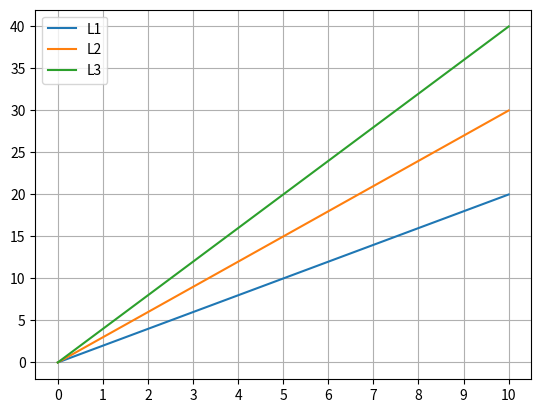

Write the Python code that produced this figure.
# ch3_6.py
import matplotlib.pyplot as plt
                                
x = [x for x in range(0, 11)]
y1 = [2 * y for y in x]             # Line 1
y2 = [3 * y for y in x]             # Line 2
y3 = [4 * y for y in x]             # Line 3
plt.xticks(x)
plt.plot(x, y1, label='L1')
plt.plot(x, y2, label='L2')
plt.plot(x, y3, label='L3')
plt.legend(loc='best')
plt.grid()                          # 加格線
plt.show()


